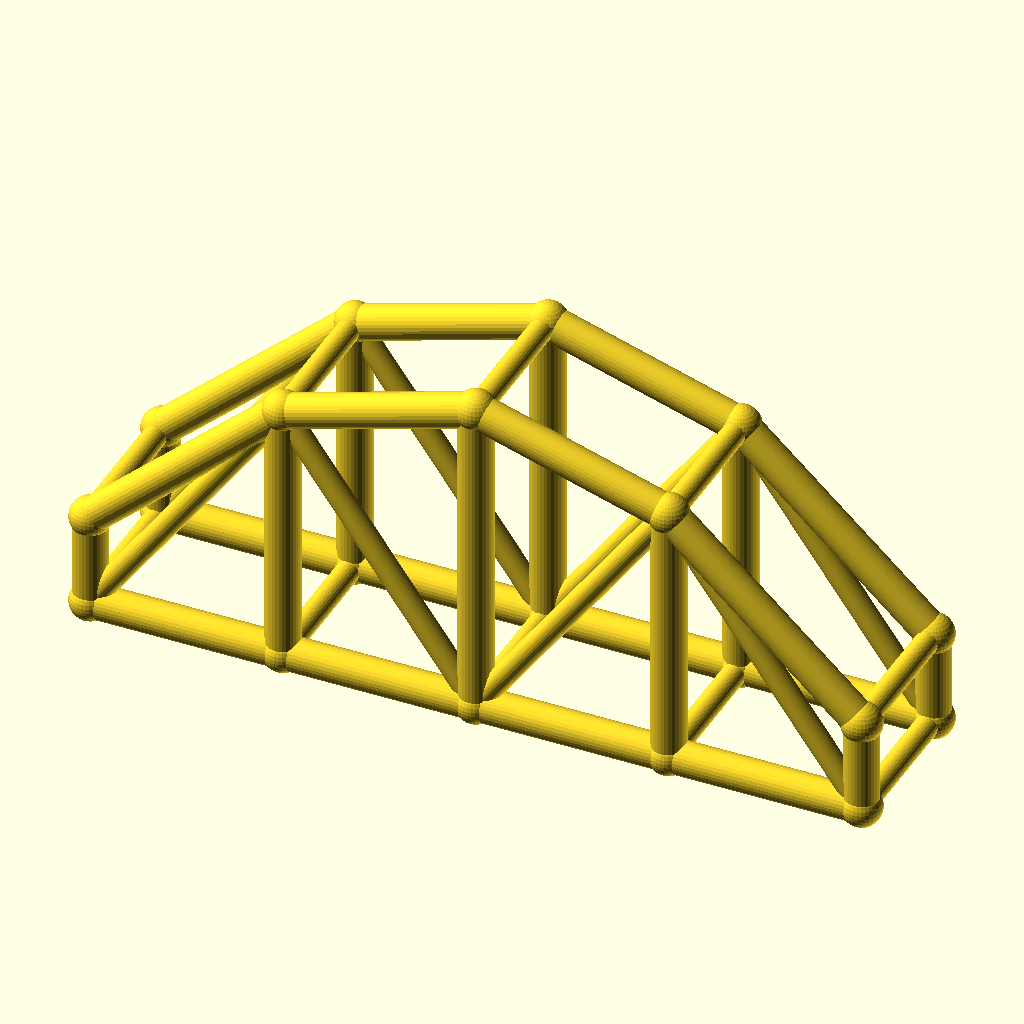
Cell 1: the model at its default parameters.
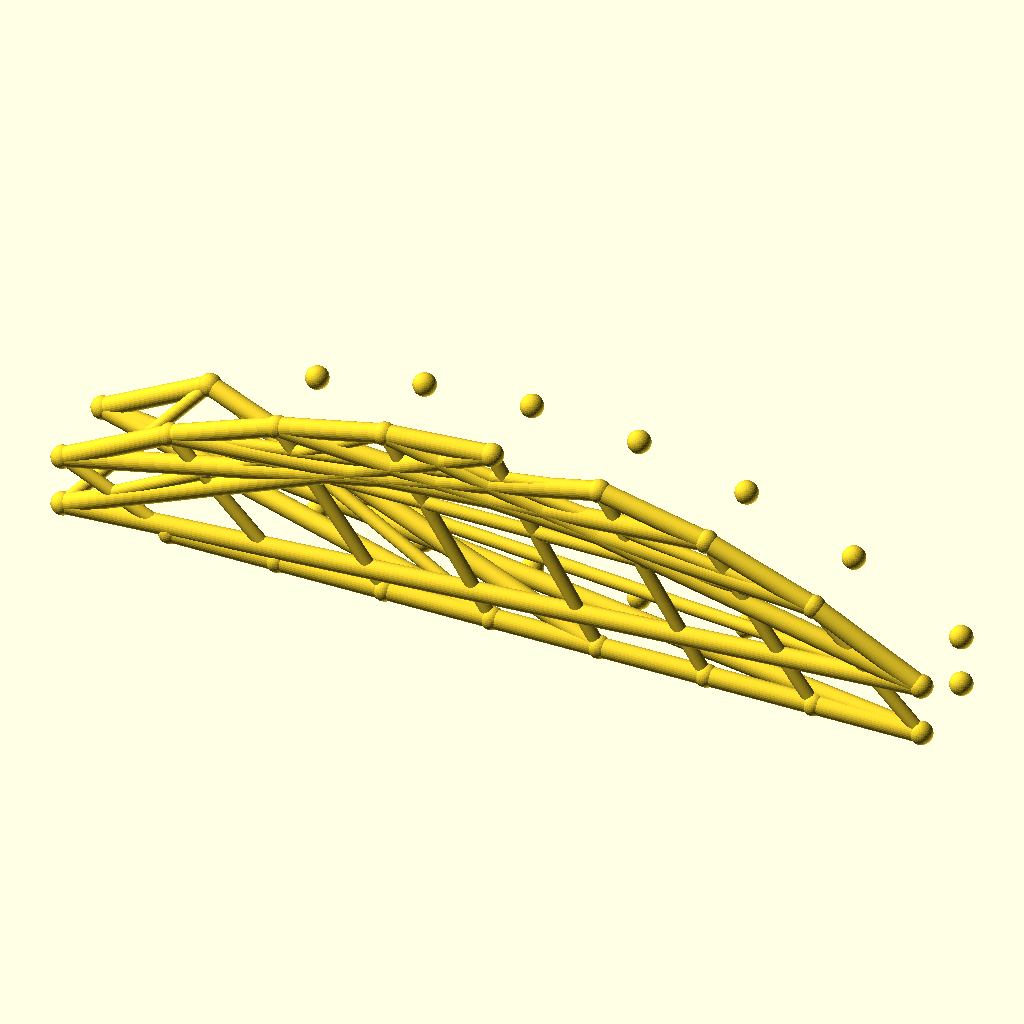
Cell 2 — bays set to 8, the other parameters unchanged.
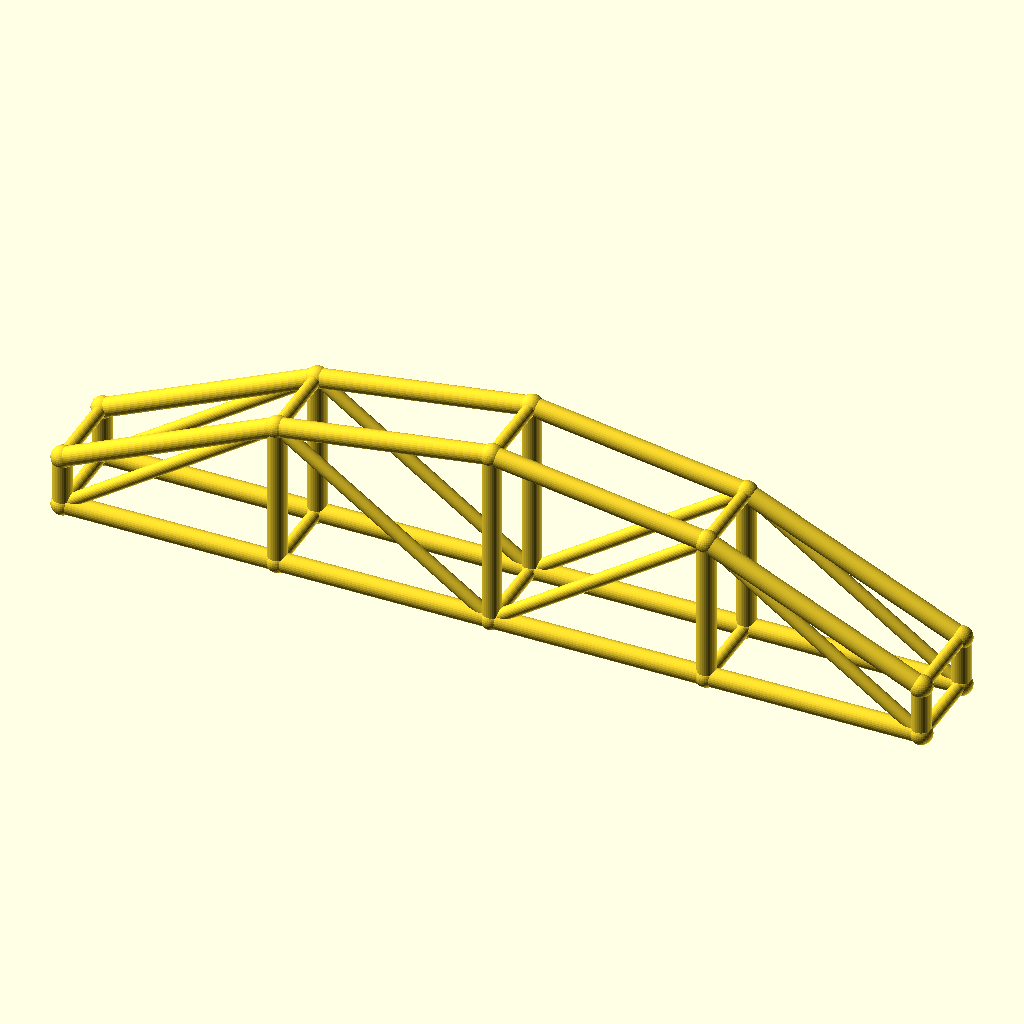
Cell 3: the same model with arch_bay = 50.
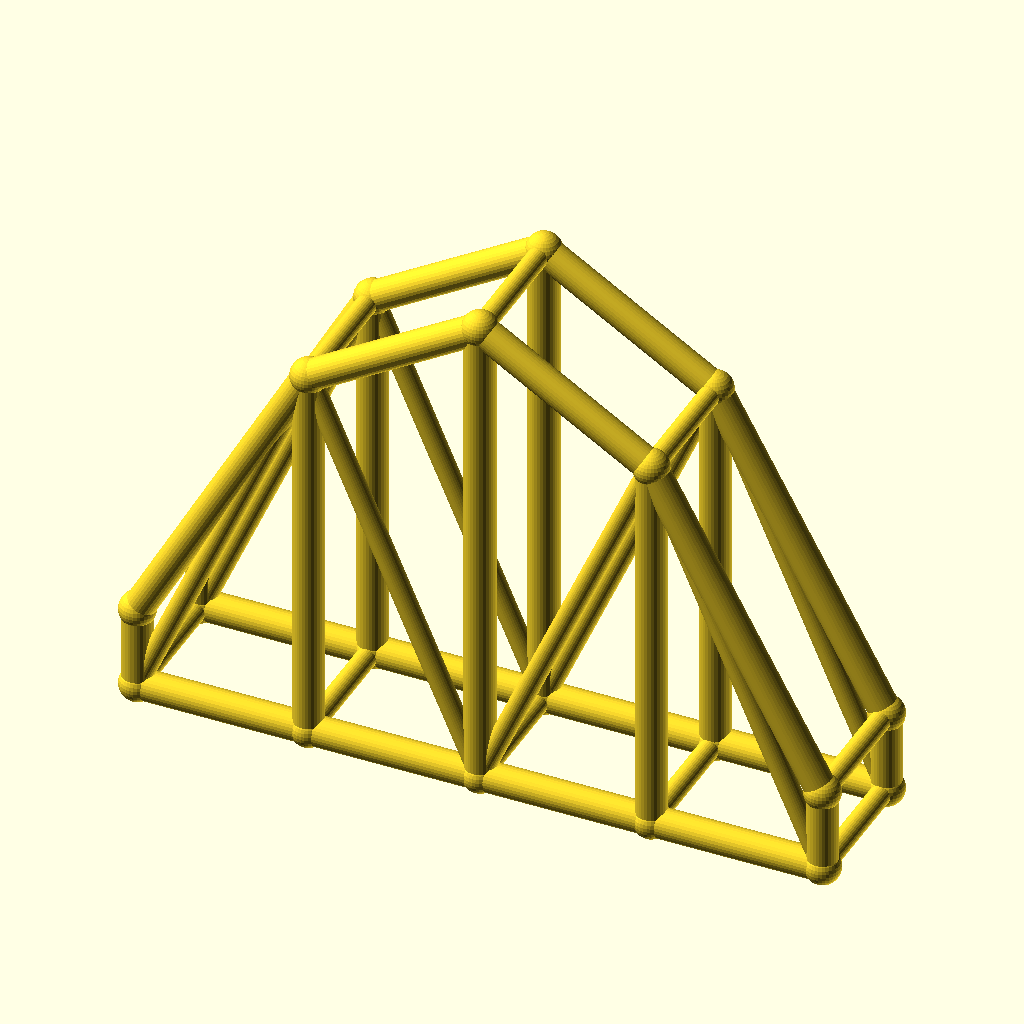
Cell 4: the same model with rise = 60.
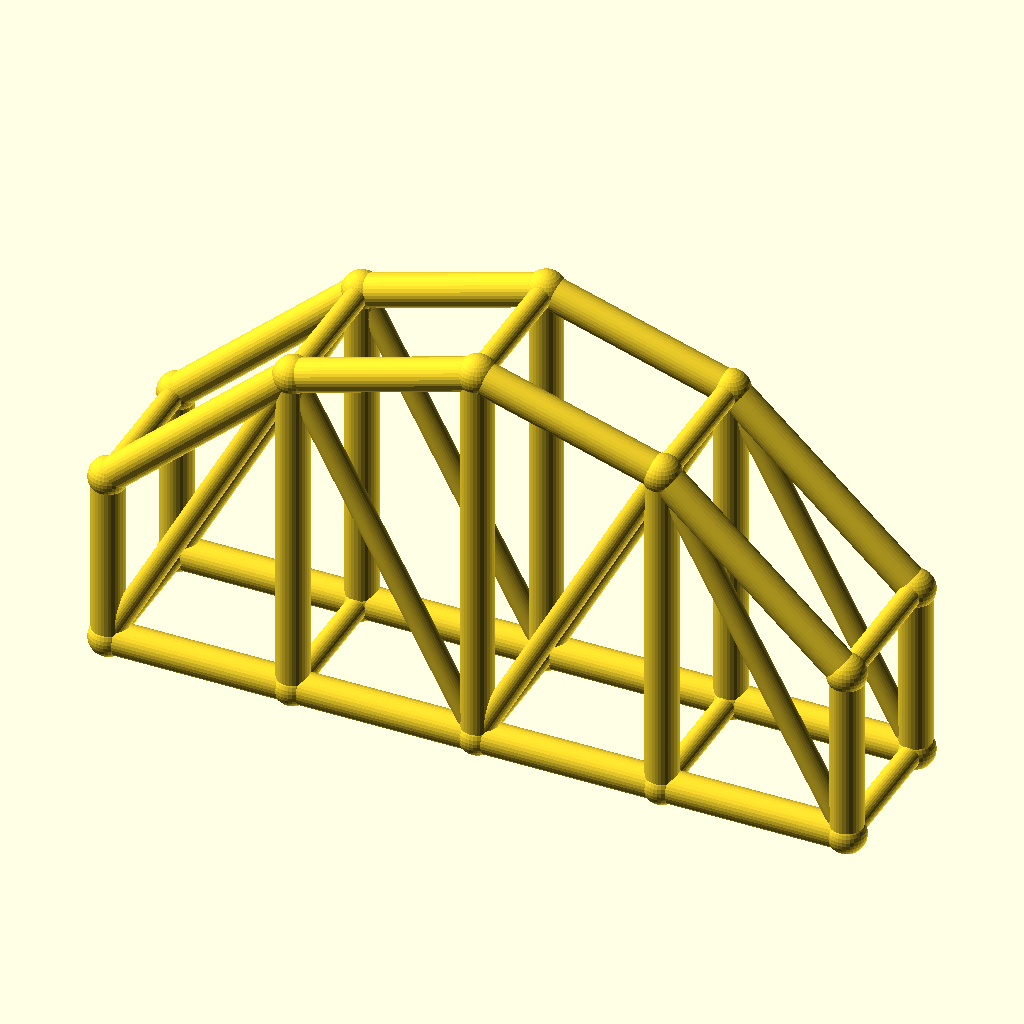
Cell 5 — col_h set to 24, the other parameters unchanged.
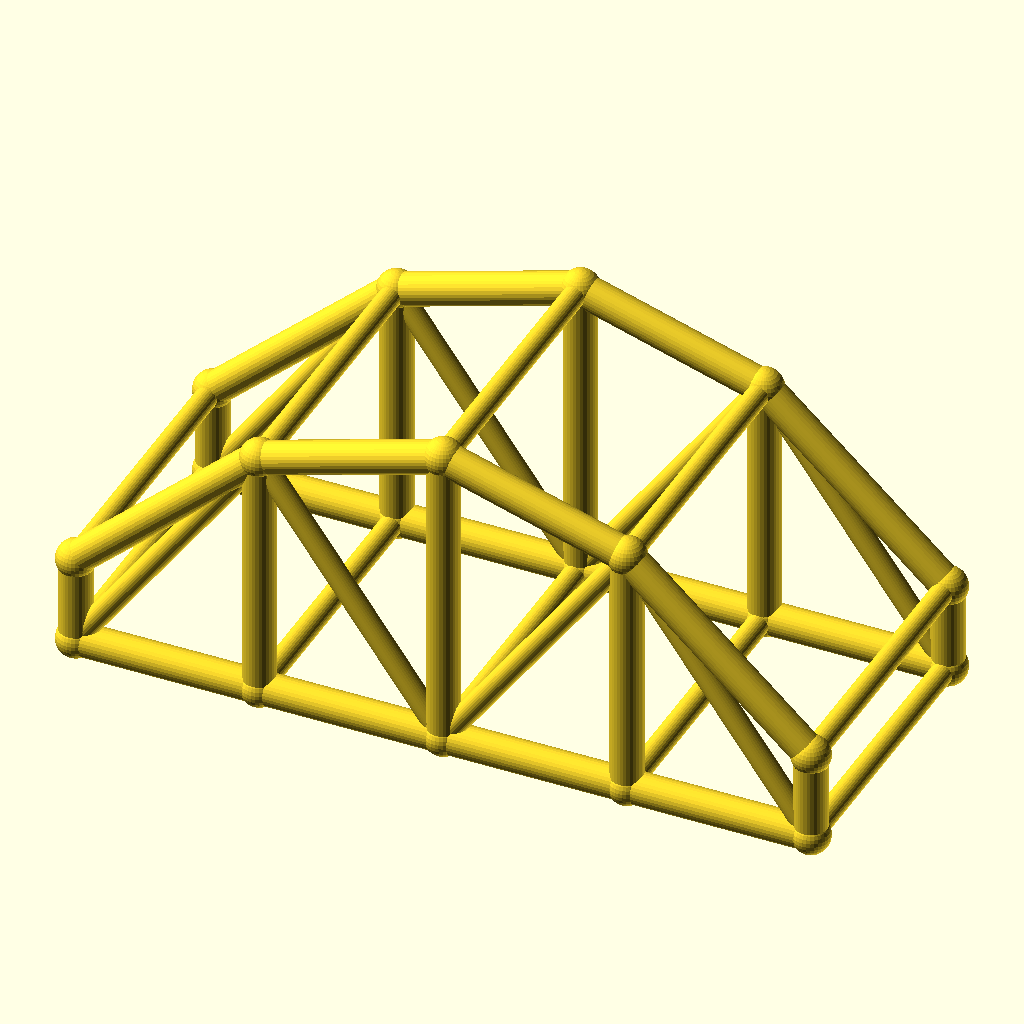
Cell 6: arch_w = 40 (everything else at default).
The same orthographic view direction (rotation 55°, 0°, 25°; colour scheme Cornfield) for every cell, with the view re-fitted per cell, so scale and position can differ between cells.
The OpenSCAD source (optional_data/data/wire3/archtruss/scene_0189.scad):
$fn = 32;

// ----------------------------------------------------------------------
// Arch truss pair: 4 bays of 25 mm, rise 30 mm
// ----------------------------------------------------------------------

// --- parameters (mm) ---
bays = 4;                 // number of arch bays
arch_bay = 25;            // bay length, X
rise = 30;                // arch rise over the tie
col_h = 12;               // end post height
arch_w = 20;              // distance between the two trusses, Y
chord_r = 2.2;            // chord radius
brace_r = 1.5;            // web and cross brace radius
joint_r = 2.6;            // joint ball radius

bbox_x = bays * arch_bay + 2 * joint_r;  // overall X, joints included
bbox_y = arch_w + 2 * joint_r;  // overall Y, joints included
bbox_z = col_h + rise + 2 * joint_r;  // overall Z, joints included
chord_d = 2 * chord_r;  // chord stock diameter
brace_d = 2 * brace_r;  // web stock diameter
arch_span = bays * arch_bay;  // truss span
crown_z = col_h + rise;  // crown height over the tie
nodes = concat([for (i = [0 : bays]) [i * arch_bay, 0, col_h + 4 * rise * (i / bays) * (1 - i / bays)]], [for (i = [0 : bays]) [i * arch_bay, 0, 0]], [for (i = [0 : bays]) [i * arch_bay, arch_w, col_h + 4 * rise * (i / bays) * (1 - i / bays)]], [for (i = [0 : bays]) [i * arch_bay, arch_w, 0]]);

module member(a, b, r) {
  /* round stock from joint a to joint b, ends buried in the joint balls */
  d = b - a;
  length = norm(d);
  translate(a) rotate([0, acos(d[2] / length), atan2(d[1], d[0])])
    cylinder(h = length, r = r);
}

module joint(p, r) {
  /* ball at the joint centre, fatter than every member meeting there */
  translate(p) sphere(r = r);
}

/* members - each call is one graph edge */
member(nodes[0], nodes[1], chord_r);
member(nodes[5], nodes[6], chord_r);
member(nodes[1], nodes[2], chord_r);
member(nodes[6], nodes[7], chord_r);
member(nodes[2], nodes[3], chord_r);
member(nodes[7], nodes[8], chord_r);
member(nodes[3], nodes[4], chord_r);
member(nodes[8], nodes[9], chord_r);
member(nodes[0], nodes[5], chord_r);
member(nodes[1], nodes[6], chord_r);
member(nodes[2], nodes[7], chord_r);
member(nodes[3], nodes[8], chord_r);
member(nodes[4], nodes[9], chord_r);
member(nodes[5], nodes[1], brace_r);
member(nodes[1], nodes[7], brace_r);
member(nodes[7], nodes[3], brace_r);
member(nodes[3], nodes[9], brace_r);
member(nodes[10], nodes[11], chord_r);
member(nodes[15], nodes[16], chord_r);
member(nodes[11], nodes[12], chord_r);
member(nodes[16], nodes[17], chord_r);
member(nodes[12], nodes[13], chord_r);
member(nodes[17], nodes[18], chord_r);
member(nodes[13], nodes[14], chord_r);
member(nodes[18], nodes[19], chord_r);
member(nodes[10], nodes[15], chord_r);
member(nodes[11], nodes[16], chord_r);
member(nodes[12], nodes[17], chord_r);
member(nodes[13], nodes[18], chord_r);
member(nodes[14], nodes[19], chord_r);
member(nodes[15], nodes[11], brace_r);
member(nodes[11], nodes[17], brace_r);
member(nodes[17], nodes[13], brace_r);
member(nodes[13], nodes[19], brace_r);
member(nodes[0], nodes[10], brace_r);
member(nodes[5], nodes[15], brace_r);
member(nodes[1], nodes[11], brace_r);
member(nodes[6], nodes[16], brace_r);
member(nodes[2], nodes[12], brace_r);
member(nodes[7], nodes[17], brace_r);
member(nodes[3], nodes[13], brace_r);
member(nodes[8], nodes[18], brace_r);
member(nodes[4], nodes[14], brace_r);
member(nodes[9], nodes[19], brace_r);

/* joint balls */
for (p = nodes) joint(p, joint_r);
Customizer parameters (derived from the source; name, type, default, range or options):
bays: number, default 4
arch_bay: number, default 25
rise: number, default 30
col_h: number, default 12
arch_w: number, default 20
chord_r: number, default 2.2
brace_r: number, default 1.5
joint_r: number, default 2.6
